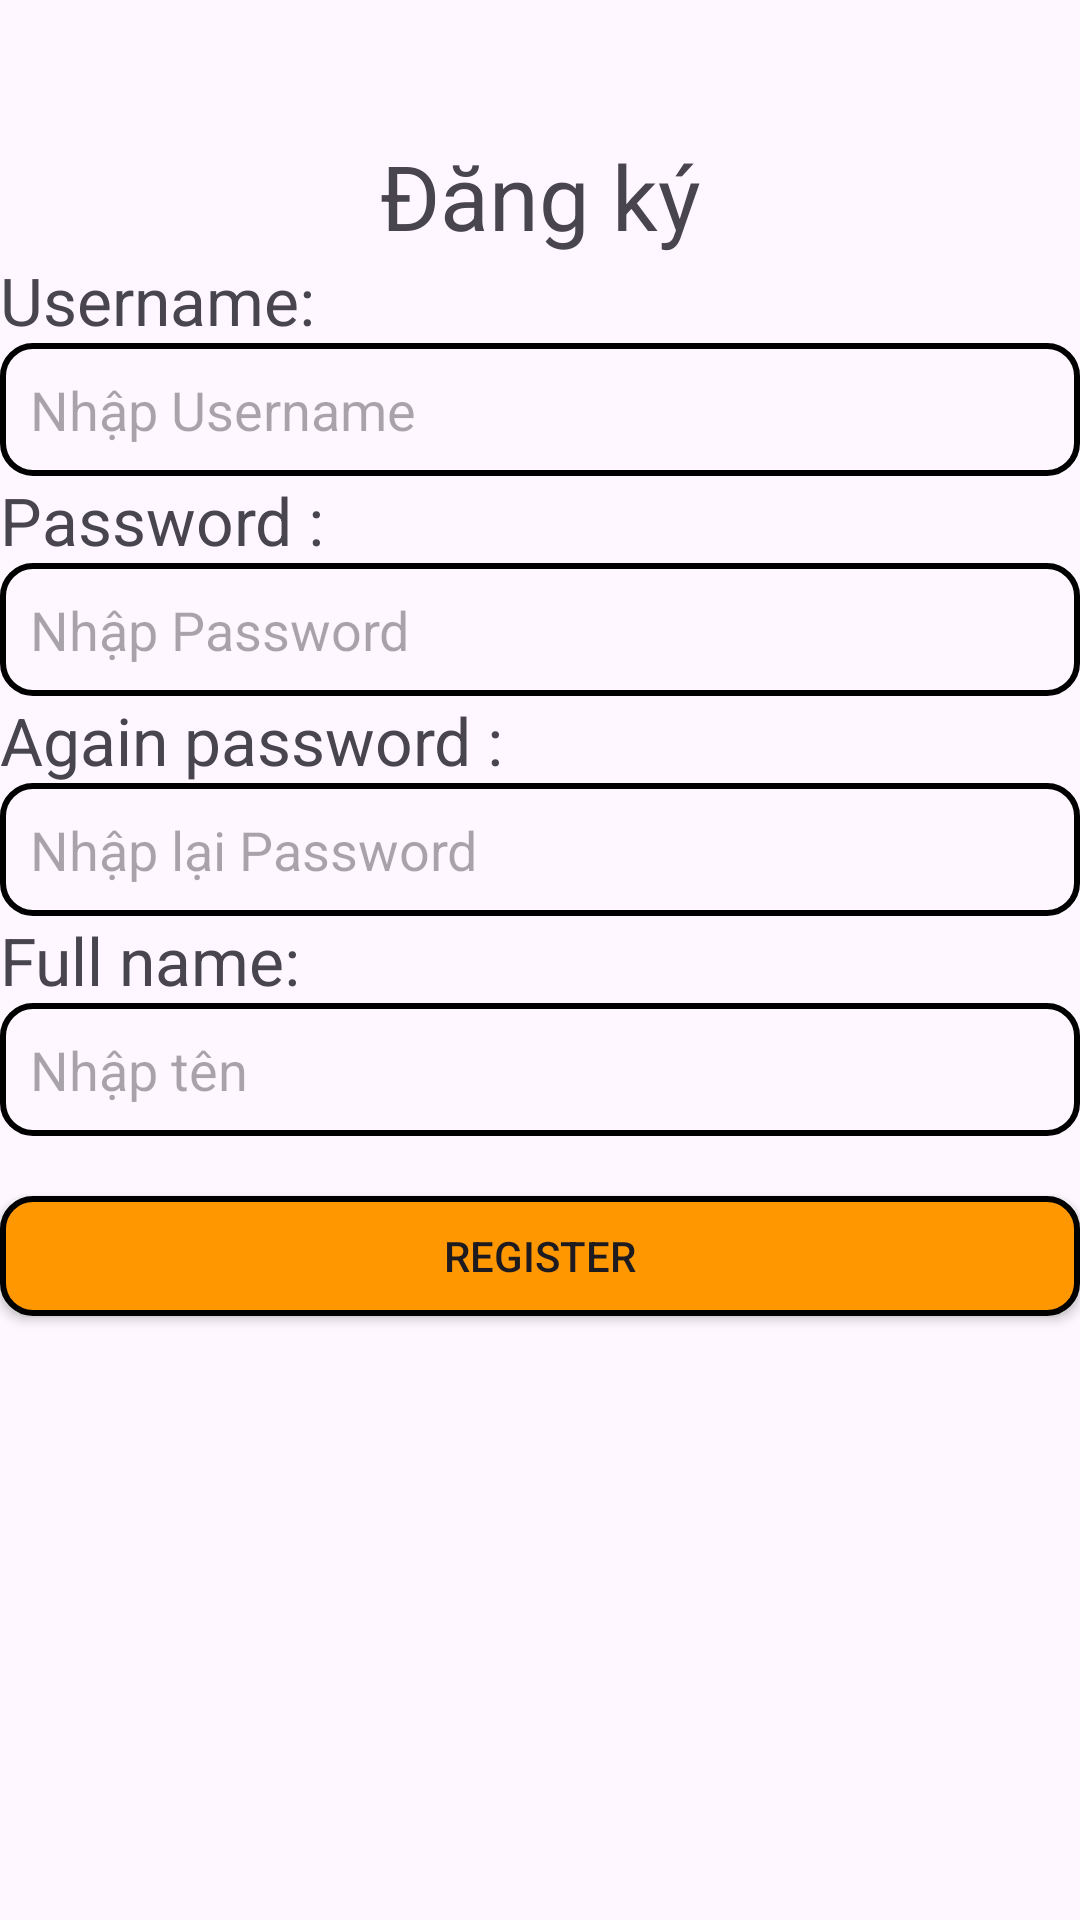

Here is an Android app screen rendered from its layout file. Give the layout XML and the strings, colors and styles it references.
<!-- AndroidManifest.xml: application theme Theme.AssignmentAndroid102ps34696 -->
<!-- res/layout/activity_register.xml -->
<?xml version="1.0" encoding="utf-8"?>
<LinearLayout xmlns:android="http://schemas.android.com/apk/res/android"
    xmlns:app="http://schemas.android.com/apk/res-auto"
    xmlns:tools="http://schemas.android.com/tools"
    android:layout_width="match_parent"
    android:layout_height="match_parent"
    tools:context=".RegisterActivity"
    android:layout_marginLeft="10dp"
    android:layout_marginRight="10dp"
    >

    <LinearLayout
        android:layout_width="match_parent"
        android:layout_height="match_parent"

        android:orientation="vertical"
        >

        <ImageButton
            android:id="@+id/imageButton3"
            android:layout_width="59dp"
            android:layout_height="wrap_content"
            android:backgroundTint="#00000000"
            app:srcCompat="@drawable/baseline_arrow_back_ios_new_24"
            android:layout_marginTop="5dp"
            android:layout_marginLeft="-20dp"/>
        <TextView
            android:layout_width="match_parent"
            android:layout_height="wrap_content"
            android:text="Đăng ký"
            android:textSize="30dp"
            android:gravity="center"
            android:layout_marginTop="20dp"
            />
        <TextView
            android:id="@+id/rtv1"
            android:layout_width="match_parent"
            android:layout_height="29dp"
            android:text="Username: "
            android:textSize="22dp"
            />

        <EditText
            android:id="@+id/edt3"
            android:layout_width="match_parent"
            android:layout_height="wrap_content"
            android:background="@drawable/customedittext"
            android:hint="Nhập Username"
            />
        <TextView
            android:id="@+id/rtv2"
            android:layout_width="match_parent"
            android:layout_height="29dp"
            android:text="Password : "
            android:textSize="22dp"
            />

        <EditText
            android:id="@+id/edt4"
            android:layout_width="match_parent"
            android:layout_height="wrap_content"
            android:background="@drawable/customedittext"
            android:hint="Nhập Password"
            />
        <TextView
            android:id="@+id/rtv3"
            android:layout_width="match_parent"
            android:layout_height="29dp"
            android:text="Again password : "
            android:textSize="22dp"
            />

        <EditText
            android:id="@+id/edt5"
            android:layout_width="match_parent"
            android:layout_height="wrap_content"
            android:background="@drawable/customedittext"
            android:hint="Nhập lại Password"
            />

        <TextView
            android:id="@+id/rtv4"
            android:layout_width="match_parent"
            android:layout_height="29dp"
            android:text="Full name: "
            android:textSize="22dp"
            />

        <EditText
            android:id="@+id/edt6"
            android:layout_width="match_parent"
            android:layout_height="wrap_content"
            android:background="@drawable/customedittext"
            android:hint="Nhập tên"
            />

        <Button
            android:id="@+id/btn2"
            android:layout_width="match_parent"
            android:layout_height="40dp"
            android:layout_marginTop="20dp"
            android:background="@drawable/custombutton"
            android:text="Register"
            app:backgroundTint="@null" />
    </LinearLayout>





</LinearLayout>
<!-- resources referenced by this layout -->
<resources>
  <!-- drawable custombutton (drawable) -->
  <?xml version="1.0" encoding="utf-8"?>
  <shape xmlns:android="http://schemas.android.com/apk/res/android">
  
      <stroke android:color="@color/black"
          android:width="2dp"
          />
  
      <corners android:radius="10dp"
          />
  
      <solid android:color="#FF9800"
          />
  
  
  
      <padding android:right="10dp"
          android:left="10dp"
          android:top="10dp"
          android:bottom="10dp"
          />
  
  
  </shape>
  <!-- drawable customedittext (drawable) -->
  <?xml version="1.0" encoding="utf-8"?>
  <shape xmlns:android="http://schemas.android.com/apk/res/android">
  
  
      <stroke android:color="@color/black"
          android:width="2dp"
          />
  
      <corners android:radius="10dp"
          />
  
      <padding android:right="10dp"
          android:left="10dp"
          android:top="10dp"
          android:bottom="10dp"
          />
      
  </shape>
  <style name="Theme.AssignmentAndroid102ps34696" parent="Base.Theme.AssignmentAndroid102ps34696" />
  <style name="Base.Theme.AssignmentAndroid102ps34696" parent="Theme.Material3.DayNight.NoActionBar">
          
          
      </style>
  <!-- not gathered from this repository: default colours our renderer supplied (Android Studio template values) -->
  <color name="black">#FF000000</color>
</resources>
